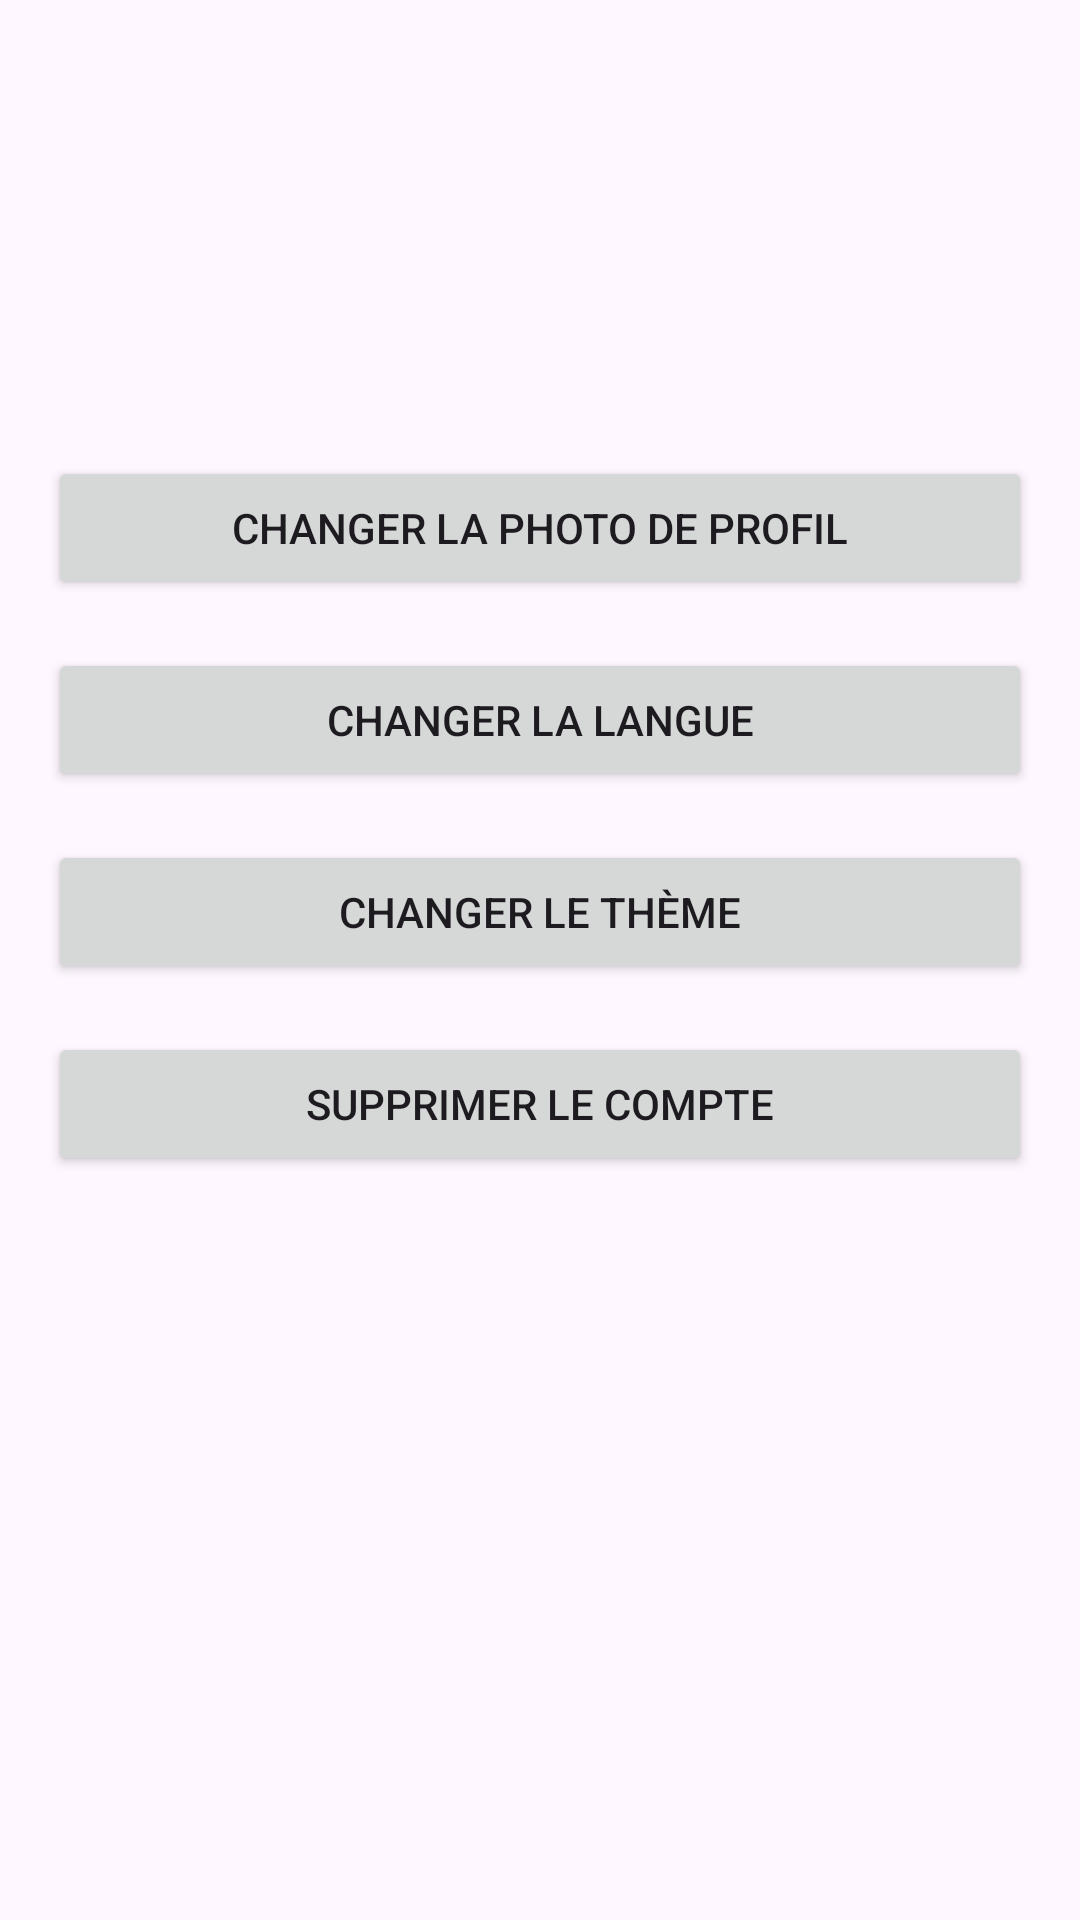

Produce the Android XML layout that renders to this screen, including the resource entries it uses.
<!-- AndroidManifest.xml: application theme Theme.TransportCollectifs -->
<!-- res/layout/activity_parametre.xml -->
<LinearLayout xmlns:android="http://schemas.android.com/apk/res/android"
    android:layout_width="match_parent"
    android:layout_height="match_parent"
    android:orientation="vertical"
    android:padding="16dp">

    <ImageView
        android:id="@+id/ivProfilePicture"
        android:layout_width="120dp"
        android:layout_height="120dp"
        android:layout_gravity="center"
        android:src="@drawable/logo2"
        android:scaleType="centerCrop"
        android:layout_marginBottom="16dp"/>

    <Button
        android:id="@+id/btnChangePhoto"
        android:layout_width="match_parent"
        android:layout_height="wrap_content"
        android:text="@string/changer_la_photo_de_profil"/>

    <Button
        android:id="@+id/btnChangeLanguage"
        android:layout_width="match_parent"
        android:layout_height="wrap_content"
        android:text="@string/changer_la_langue"
        android:layout_marginTop="16dp"/>

    
    <Button
        android:id="@+id/btnChangeTheme"
        android:layout_width="match_parent"
        android:layout_height="wrap_content"
        android:text="@string/changer_le_th_me"
        android:layout_marginTop="16dp"/>

    
    <Button
        android:id="@+id/btnDeleteUser"
        android:layout_width="match_parent"
        android:layout_height="wrap_content"
        android:text="@string/supprimer_le_compte"
        android:layout_marginTop="16dp"/>

</LinearLayout>
<!-- resources referenced by this layout -->
<resources>
  <string name="changer_la_langue">Changer la langue</string>
  <string name="changer_la_photo_de_profil">Changer la photo de profil</string>
  <string name="changer_le_th_me">Changer le thème</string>
  <string name="supprimer_le_compte">Supprimer le compte</string>
  <style name="Theme.TransportCollectifs" parent="Base.Theme.TransportCollectifs" />
  <style name="Base.Theme.TransportCollectifs" parent="Theme.Material3.DayNight">
          
          
      </style>
</resources>
